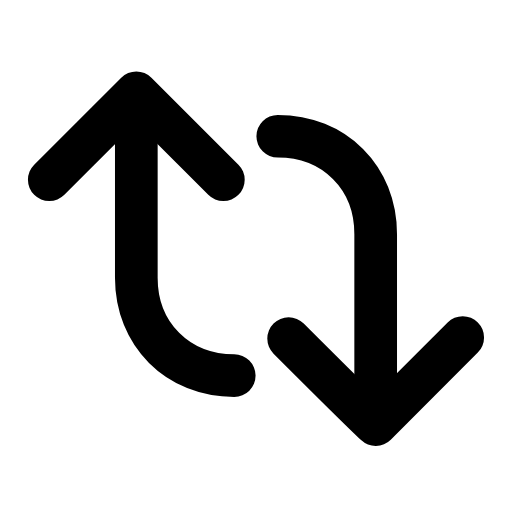
t = 0.00 s
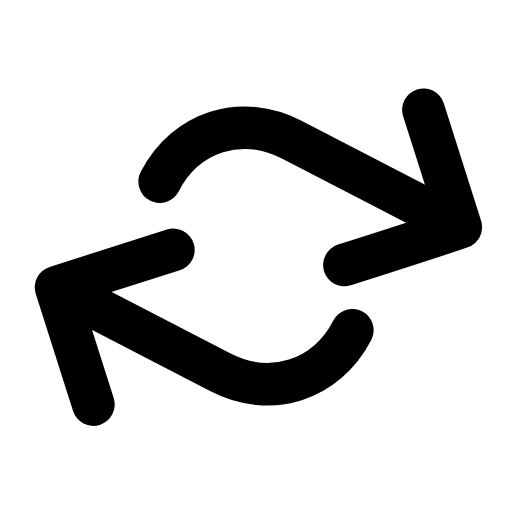
t = 0.21 s
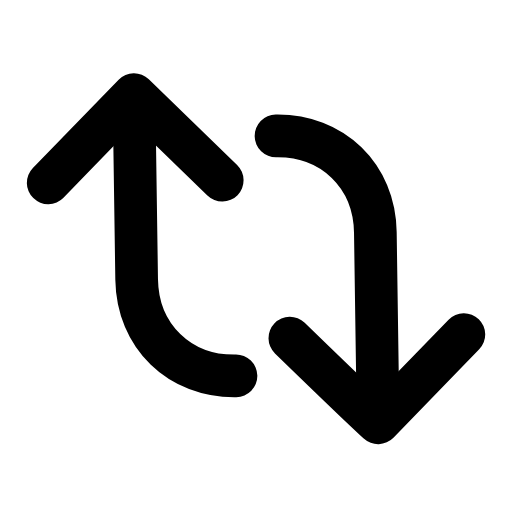
t = 0.64 s
t = 0.93 s: frame unchanged from t = 0.00 s, image omitted
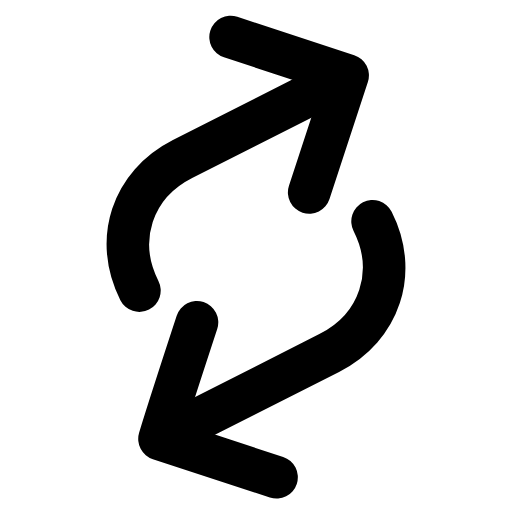
t = 1.28 s
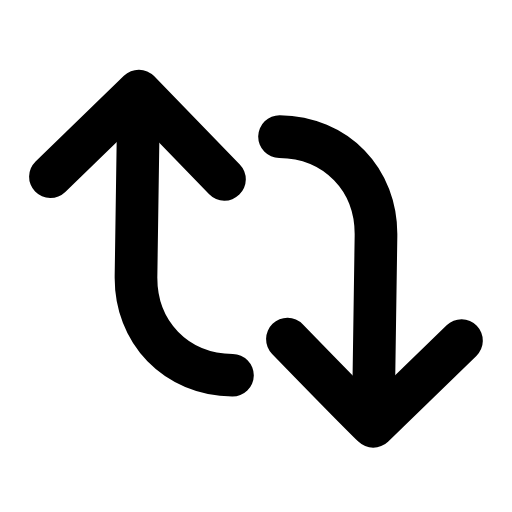
t = 1.57 s

The animated SVG that drew these frames (rendered in a browser with its animation timeline set to each time). Animation: 1 SMIL element (animateTransform=1); one cycle of 1.90 s, repeats indefinitely.

<svg xmlns="http://www.w3.org/2000/svg" width="24" height="24" viewBox="0 0 24 24" fill="none"><g transform="translate(-0.24 -0.243) scale(1.02)"><g><animateTransform attributeName="transform" type="rotate" values="0 12 12;360 12 12;360 12 12;0 12 12;0 12 12" keyTimes="0;0.45;0.6;0.9;1" dur="1.9s" repeatCount="indefinite" calcMode="spline" keySplines="0.16 1 0.3 1;0.16 1 0.3 1;0.16 1 0.3 1;0.16 1 0.3 1"/><path stroke="currentColor" stroke-width="1.961" stroke-linecap="round" stroke-linejoin="round" fill="none" d="M6.5 5L6.5 13C6.5 15.6 8.4 17.5 11 17.5"></path><path stroke="currentColor" stroke-width="1.961" stroke-linecap="round" stroke-linejoin="round" fill="none" d="M2.5 8.5C4.2 6.8 5.6 5.4 6.5 4.5L10.5 8.5"></path><path stroke="currentColor" stroke-width="1.961" stroke-linecap="round" stroke-linejoin="round" fill="none" d="M17.5 19L17.5 11C17.5 8.4 15.6 6.5 13 6.5"></path><path stroke="currentColor" stroke-width="1.961" stroke-linecap="round" stroke-linejoin="round" fill="none" d="M13.5 15.8C15.2 17.5 16.6 18.9 17.5 19.75L21.5 15.75"></path></g></g></svg>
